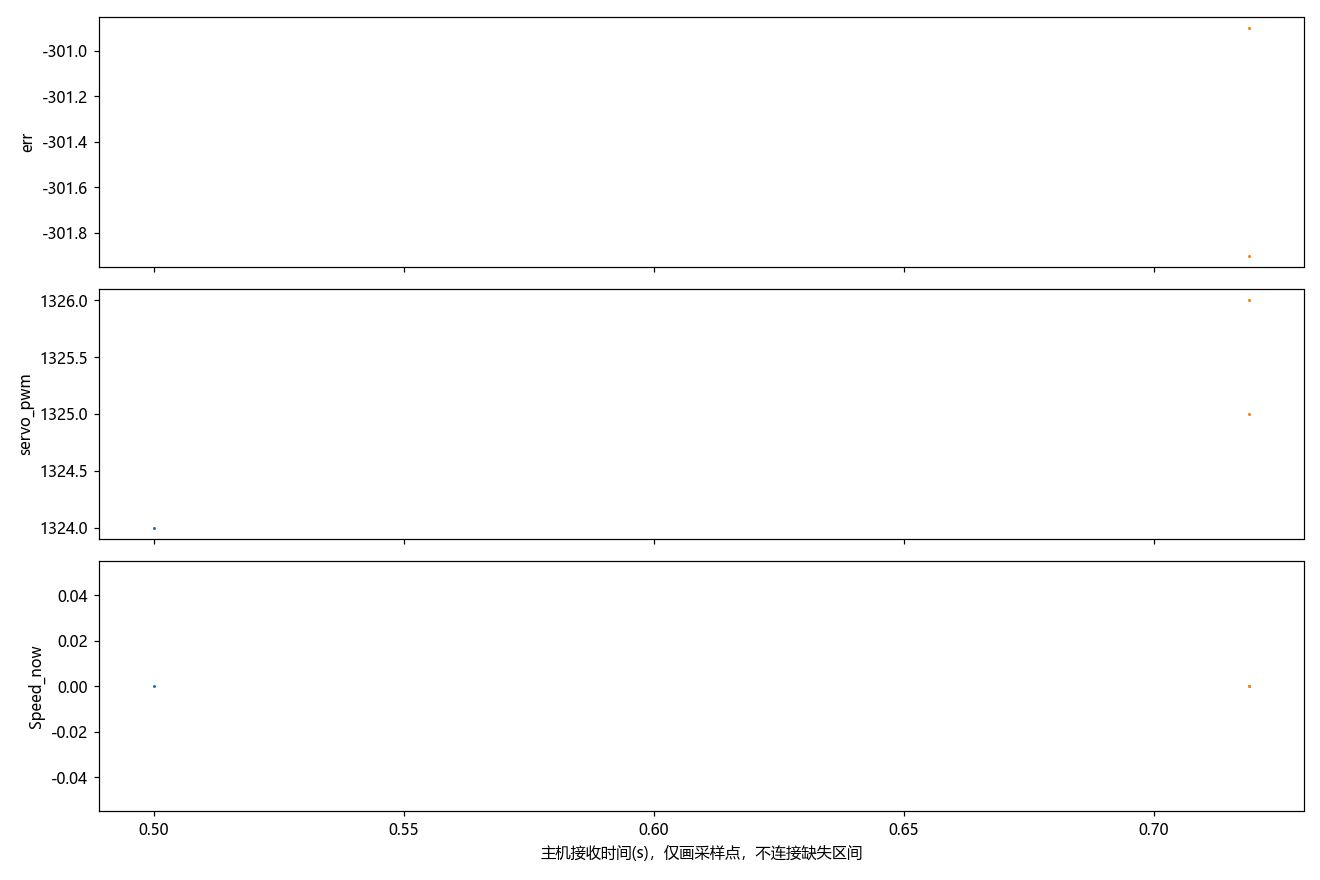

Data behind this chart, as committed beside it:
t, err, servo_pwm, pid_select, Midline.k, Midline.b, Forward.k, Forward.b, Forward_2.k, Forward_3.k, RIGHT_duandian, LEFT_duandian, paodao_distance, valid_couter, RIGHT_cnt, LEFT_cnt, Forward_cnt, Forward_cnt_2, Forward_cnt_3, Speed_now, Speed_mubiao, danbian_flag, state_left_cnt, state_right_cnt
0.0, nan, 1324, nan, nan, nan, nan, nan, nan, nan, 71.0, 0.0, 608.0, 382.0, 54.0, 0.0, 0.0, 0.0, 0.0, 0.0, 10.0, 0.0, 0.0, 0.0
0.112, -300.9, 1326, 1.0, 1.24, 124.0, -1.435, 2054, nan, nan, 77.0, 0.0, 608.0, 360.0, 84.0, 13.0, 4.0, 4.0, 0.0, 0.0, 10.0, 0.0, 0.0, 0.0
0.238, -301.9, 1325, 1.0, 1.006, 115.0, -8.731, 4111, nan, nan, 143.0, 0.0, 608.0, 310.0, 27.0, 10.0, 3.0, 3.0, 0.0, 0.0, 10.0, 0.0, 0.0, 0.0
